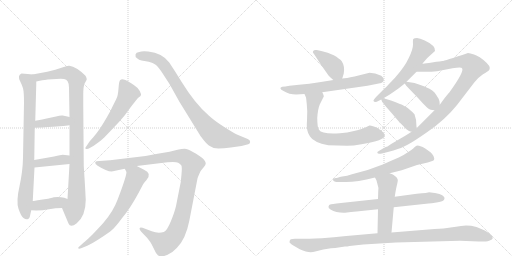
t = 0.00 s
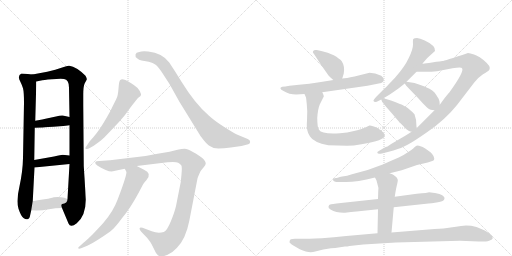
t = 3.17 s
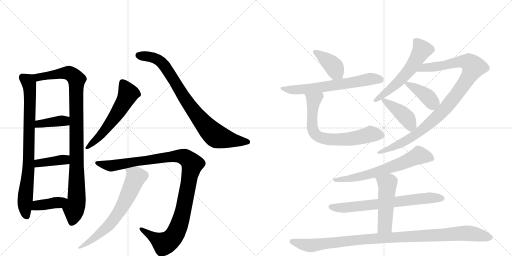
t = 6.33 s
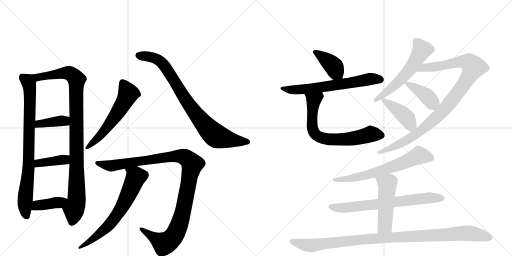
t = 9.50 s
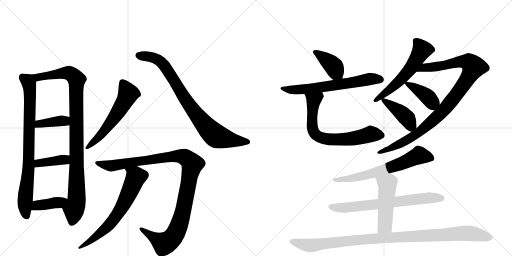
t = 12.67 s
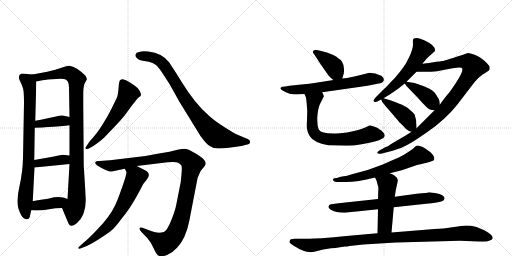
t = 15.84 s

The animated SVG that drew these frames (rendered in a browser with its animation timeline set to each time). Animation: 20 CSS @keyframes rules; one cycle of 15.84 s.

<svg version="1.1" viewBox="0 0 2048 1024" xmlns="http://www.w3.org/2000/svg">
  <g stroke="lightgray" stroke-dasharray="1,1" stroke-width="1" transform="scale(4, 4)">
    <line x1="0" y1="0" x2="256" y2="256"></line>
    <line x1="256" y1="0" x2="0" y2="256"></line>
    <line x1="128" y1="0" x2="128" y2="256"></line>
    <line x1="0" y1="128" x2="256" y2="128"></line>
    <line x1="256" y1="0" x2="512" y2="256"></line>
    <line x1="512" y1="0" x2="256" y2="256"></line>
    <line x1="384" y1="0" x2="384" y2="256"></line>
    <line x1="256" y1="128" x2="512" y2="128"></line>
  </g>
<g transform="scale(1, -1) translate(0, -850)">
   <style type="text/css">
    @keyframes keyframes0 {
      from {
       stroke: black;
       stroke-dashoffset: 826;
       stroke-width: 128;
       }
       73% {
       animation-timing-function: step-end;
       stroke: black;
       stroke-dashoffset: 0;
       stroke-width: 128;
       }
       to {
       stroke: black;
       stroke-width: 1024;
       }
       }
       #make-me-a-hanzi-animation-0 {
         animation: keyframes0 0.922201s both;
         animation-delay: 0.000000s;
         animation-timing-function: linear;
       }
    @keyframes keyframes1 {
      from {
       stroke: black;
       stroke-dashoffset: 1012;
       stroke-width: 128;
       }
       77% {
       animation-timing-function: step-end;
       stroke: black;
       stroke-dashoffset: 0;
       stroke-width: 128;
       }
       to {
       stroke: black;
       stroke-width: 1024;
       }
       }
       #make-me-a-hanzi-animation-1 {
         animation: keyframes1 1.073568s both;
         animation-delay: 0.922201s;
         animation-timing-function: linear;
       }
    @keyframes keyframes2 {
      from {
       stroke: black;
       stroke-dashoffset: 388;
       stroke-width: 128;
       }
       56% {
       animation-timing-function: step-end;
       stroke: black;
       stroke-dashoffset: 0;
       stroke-width: 128;
       }
       to {
       stroke: black;
       stroke-width: 1024;
       }
       }
       #make-me-a-hanzi-animation-2 {
         animation: keyframes2 0.565755s both;
         animation-delay: 1.995768s;
         animation-timing-function: linear;
       }
    @keyframes keyframes3 {
      from {
       stroke: black;
       stroke-dashoffset: 391;
       stroke-width: 128;
       }
       56% {
       animation-timing-function: step-end;
       stroke: black;
       stroke-dashoffset: 0;
       stroke-width: 128;
       }
       to {
       stroke: black;
       stroke-width: 1024;
       }
       }
       #make-me-a-hanzi-animation-3 {
         animation: keyframes3 0.568197s both;
         animation-delay: 2.561523s;
         animation-timing-function: linear;
       }
    @keyframes keyframes4 {
      from {
       stroke: black;
       stroke-dashoffset: 395;
       stroke-width: 128;
       }
       56% {
       animation-timing-function: step-end;
       stroke: black;
       stroke-dashoffset: 0;
       stroke-width: 128;
       }
       to {
       stroke: black;
       stroke-width: 1024;
       }
       }
       #make-me-a-hanzi-animation-4 {
         animation: keyframes4 0.571452s both;
         animation-delay: 3.129720s;
         animation-timing-function: linear;
       }
    @keyframes keyframes5 {
      from {
       stroke: black;
       stroke-dashoffset: 579;
       stroke-width: 128;
       }
       65% {
       animation-timing-function: step-end;
       stroke: black;
       stroke-dashoffset: 0;
       stroke-width: 128;
       }
       to {
       stroke: black;
       stroke-width: 1024;
       }
       }
       #make-me-a-hanzi-animation-5 {
         animation: keyframes5 0.721191s both;
         animation-delay: 3.701172s;
         animation-timing-function: linear;
       }
    @keyframes keyframes6 {
      from {
       stroke: black;
       stroke-dashoffset: 850;
       stroke-width: 128;
       }
       73% {
       animation-timing-function: step-end;
       stroke: black;
       stroke-dashoffset: 0;
       stroke-width: 128;
       }
       to {
       stroke: black;
       stroke-width: 1024;
       }
       }
       #make-me-a-hanzi-animation-6 {
         animation: keyframes6 0.941732s both;
         animation-delay: 4.422363s;
         animation-timing-function: linear;
       }
    @keyframes keyframes7 {
      from {
       stroke: black;
       stroke-dashoffset: 1108;
       stroke-width: 128;
       }
       78% {
       animation-timing-function: step-end;
       stroke: black;
       stroke-dashoffset: 0;
       stroke-width: 128;
       }
       to {
       stroke: black;
       stroke-width: 1024;
       }
       }
       #make-me-a-hanzi-animation-7 {
         animation: keyframes7 1.151693s both;
         animation-delay: 5.364095s;
         animation-timing-function: linear;
       }
    @keyframes keyframes8 {
      from {
       stroke: black;
       stroke-dashoffset: 673;
       stroke-width: 128;
       }
       69% {
       animation-timing-function: step-end;
       stroke: black;
       stroke-dashoffset: 0;
       stroke-width: 128;
       }
       to {
       stroke: black;
       stroke-width: 1024;
       }
       }
       #make-me-a-hanzi-animation-8 {
         animation: keyframes8 0.797689s both;
         animation-delay: 6.515788s;
         animation-timing-function: linear;
       }
    @keyframes keyframes9 {
      from {
       stroke: black;
       stroke-dashoffset: 397;
       stroke-width: 128;
       }
       56% {
       animation-timing-function: step-end;
       stroke: black;
       stroke-dashoffset: 0;
       stroke-width: 128;
       }
       to {
       stroke: black;
       stroke-width: 1024;
       }
       }
       #make-me-a-hanzi-animation-9 {
         animation: keyframes9 0.573079s both;
         animation-delay: 7.313477s;
         animation-timing-function: linear;
       }
    @keyframes keyframes10 {
      from {
       stroke: black;
       stroke-dashoffset: 649;
       stroke-width: 128;
       }
       68% {
       animation-timing-function: step-end;
       stroke: black;
       stroke-dashoffset: 0;
       stroke-width: 128;
       }
       to {
       stroke: black;
       stroke-width: 1024;
       }
       }
       #make-me-a-hanzi-animation-10 {
         animation: keyframes10 0.778158s both;
         animation-delay: 7.886556s;
         animation-timing-function: linear;
       }
    @keyframes keyframes11 {
      from {
       stroke: black;
       stroke-dashoffset: 703;
       stroke-width: 128;
       }
       70% {
       animation-timing-function: step-end;
       stroke: black;
       stroke-dashoffset: 0;
       stroke-width: 128;
       }
       to {
       stroke: black;
       stroke-width: 1024;
       }
       }
       #make-me-a-hanzi-animation-11 {
         animation: keyframes11 0.822103s both;
         animation-delay: 8.664714s;
         animation-timing-function: linear;
       }
    @keyframes keyframes12 {
      from {
       stroke: black;
       stroke-dashoffset: 583;
       stroke-width: 128;
       }
       65% {
       animation-timing-function: step-end;
       stroke: black;
       stroke-dashoffset: 0;
       stroke-width: 128;
       }
       to {
       stroke: black;
       stroke-width: 1024;
       }
       }
       #make-me-a-hanzi-animation-12 {
         animation: keyframes12 0.724447s both;
         animation-delay: 9.486816s;
         animation-timing-function: linear;
       }
    @keyframes keyframes13 {
      from {
       stroke: black;
       stroke-dashoffset: 1017;
       stroke-width: 128;
       }
       77% {
       animation-timing-function: step-end;
       stroke: black;
       stroke-dashoffset: 0;
       stroke-width: 128;
       }
       to {
       stroke: black;
       stroke-width: 1024;
       }
       }
       #make-me-a-hanzi-animation-13 {
         animation: keyframes13 1.077637s both;
         animation-delay: 10.211263s;
         animation-timing-function: linear;
       }
    @keyframes keyframes14 {
      from {
       stroke: black;
       stroke-dashoffset: 400;
       stroke-width: 128;
       }
       57% {
       animation-timing-function: step-end;
       stroke: black;
       stroke-dashoffset: 0;
       stroke-width: 128;
       }
       to {
       stroke: black;
       stroke-width: 1024;
       }
       }
       #make-me-a-hanzi-animation-14 {
         animation: keyframes14 0.575521s both;
         animation-delay: 11.288900s;
         animation-timing-function: linear;
       }
    @keyframes keyframes15 {
      from {
       stroke: black;
       stroke-dashoffset: 423;
       stroke-width: 128;
       }
       58% {
       animation-timing-function: step-end;
       stroke: black;
       stroke-dashoffset: 0;
       stroke-width: 128;
       }
       to {
       stroke: black;
       stroke-width: 1024;
       }
       }
       #make-me-a-hanzi-animation-15 {
         animation: keyframes15 0.594238s both;
         animation-delay: 11.864421s;
         animation-timing-function: linear;
       }
    @keyframes keyframes16 {
      from {
       stroke: black;
       stroke-dashoffset: 664;
       stroke-width: 128;
       }
       68% {
       animation-timing-function: step-end;
       stroke: black;
       stroke-dashoffset: 0;
       stroke-width: 128;
       }
       to {
       stroke: black;
       stroke-width: 1024;
       }
       }
       #make-me-a-hanzi-animation-16 {
         animation: keyframes16 0.790365s both;
         animation-delay: 12.458659s;
         animation-timing-function: linear;
       }
    @keyframes keyframes17 {
      from {
       stroke: black;
       stroke-dashoffset: 700;
       stroke-width: 128;
       }
       69% {
       animation-timing-function: step-end;
       stroke: black;
       stroke-dashoffset: 0;
       stroke-width: 128;
       }
       to {
       stroke: black;
       stroke-width: 1024;
       }
       }
       #make-me-a-hanzi-animation-17 {
         animation: keyframes17 0.819661s both;
         animation-delay: 13.249023s;
         animation-timing-function: linear;
       }
    @keyframes keyframes18 {
      from {
       stroke: black;
       stroke-dashoffset: 502;
       stroke-width: 128;
       }
       62% {
       animation-timing-function: step-end;
       stroke: black;
       stroke-dashoffset: 0;
       stroke-width: 128;
       }
       to {
       stroke: black;
       stroke-width: 1024;
       }
       }
       #make-me-a-hanzi-animation-18 {
         animation: keyframes18 0.658529s both;
         animation-delay: 14.068685s;
         animation-timing-function: linear;
       }
    @keyframes keyframes19 {
      from {
       stroke: black;
       stroke-dashoffset: 1054;
       stroke-width: 128;
       }
       77% {
       animation-timing-function: step-end;
       stroke: black;
       stroke-dashoffset: 0;
       stroke-width: 128;
       }
       to {
       stroke: black;
       stroke-width: 1024;
       }
       }
       #make-me-a-hanzi-animation-19 {
         animation: keyframes19 1.107747s both;
         animation-delay: 14.727214s;
         animation-timing-function: linear;
       }
</style>
<path d="M 130 552 L 111 554 L 86 556 Q 68 548 81 524 Q 87 512 92 497 Q 96 482 96 439 L 92 218 Q 91 165 78 105 Q 64 45 74 15 Q 84 -15 94 -22 Q 103 -29 110 -27 Q 117 -26 119 -18 L 125 9 L 131 46 L 138 180 L 137 210 L 139 339 L 141 367 L 145 511 L 145 524 C 145 550 145 550 130 552 Z" fill="lightgray"></path> 
<path d="M 342 68 L 341 89 L 338 140 Q 335 185 335 187 L 333 431 L 333 472 Q 333 505 339 517 Q 345 528 347 532 Q 348 536 342 547 Q 306 583 277 587 Q 269 588 252 581 L 221 571 L 189 563 L 130 552 C 101 547 116 518 145 524 L 169 529 Q 170 530 208 533 Q 245 536 256 534 Q 276 532 276 499 L 278 382 L 278 349 L 278 228 L 278 194 L 270 54 C 268 24 236 46 248 18 L 274 -44 Q 282 -63 307 -43 Q 343 -13 343 51 L 342 68 Z" fill="lightgray"></path> 
<path d="M 139 339 L 167 340 Q 168 340 213 343 L 253 346 Q 260 346 278 349 C 308 354 307 375 278 382 L 251 388 Q 244 390 224 384 L 182 375 Q 180 374 169 372 L 141 367 C 111 362 109 338 139 339 Z" fill="lightgray"></path> 
<path d="M 138 180 L 278 194 C 308 197 308 225 278 228 L 251 231 Q 245 231 216 224 L 137 210 C 107 205 108 177 138 180 Z" fill="lightgray"></path> 
<path d="M 125 9 L 145 8 Q 170 8 196 13 Q 222 18 248 18 C 278 18 298 43 270 54 L 257 59 Q 236 64 216 61 L 192 55 L 164 51 Q 134 46 131 46 C 101 43 95 10 125 9 Z" fill="lightgray"></path> 
<path d="M 342 260 Q 339 256 345 254 Q 352 253 359 258 L 375 267 Q 402 285 417 300 L 459 344 Q 482 368 500 390 Q 546 454 554.5 460 Q 563 466 564 470 Q 565 474 559 486.5 Q 553 499 536.5 509.5 Q 520 520 517 522 Q 490 540 480 529 Q 476 525 474 496.5 Q 472 468 466 456 Q 460 444 441 405 Q 408 345 387 318 L 374 302 Q 367 294 359 285 L 342 260 Z" fill="lightgray"></path> 
<path d="M 950 311 Q 941 314 898.5 341 Q 856 368 835 388 Q 781 434 726 523 Q 701 564 677 600 Q 649 638 593 644 Q 569 647 557 642 Q 544 641 542 632.5 Q 540 624 548 617 Q 556 610 566 608 L 595 603 Q 612 598 622.5 591.5 Q 633 585 652 554 L 678 514 L 717 444 L 802 306 Q 826 273 839 266 Q 853 256 873.5 256 Q 894 256 923 260 L 966 266 L 993 273 Q 1000 274 1000.5 282 Q 1001 290 991 294 L 950 311 Z" fill="lightgray"></path> 
<path d="M 547 186 L 670 201 Q 704 204 712.5 199 Q 721 194 725 189 Q 729 184 726 153 L 723 122 L 704 26 Q 699 3 683.5 -35 Q 668 -73 655 -78 Q 632 -85 607 -75 L 570 -61 Q 560 -58 558.5 -63 Q 557 -68 565 -77 L 589 -102 Q 602 -118 607 -128 L 624 -162 Q 630 -172 639 -175 Q 648 -178 668.5 -170 Q 689 -162 707 -142 Q 743 -106 757 -34 L 788 126 Q 790 140 794 147 L 801 163 Q 805 171 814 180.5 Q 823 190 823 196 Q 823 202 817.5 209.5 Q 812 217 784.5 235 Q 757 253 745 254.5 Q 733 256 710 251 L 678 243 L 630 235 L 582 226 L 440 209 L 398 206 Q 383 206 381 200.5 Q 379 195 389 188 Q 427 164 447 164 L 499 175 L 547 186 Z" fill="lightgray"></path> 
<path d="M 499 175 L 505 164 Q 511 158 471 53 Q 453 4 413 -42 Q 397 -60 369 -89 Q 340 -117 335 -120 L 314 -139 Q 312 -140 314 -144 Q 316 -147 327 -142 L 349 -133 Q 362 -128 398 -105 Q 434 -82 450 -68 Q 465 -54 487 -24 Q 522 18 554 78 L 573 114 Q 576 119 586 130 Q 609 157 576 171 L 547 186 C 520 200 485 201 499 175 Z" fill="lightgray"></path> 
<path d="M 1369 536 L 1375 556 Q 1380 585 1367 605 Q 1358 616 1335 629 Q 1312 640 1285 646 L 1267 650 Q 1255 651 1254 647 Q 1248 642 1256 634 L 1284 591 L 1314 548 Q 1329 533 1334 530 C 1358 512 1361 510 1369 536 Z" fill="lightgray"></path> 
<path d="M 1185 472 L 1218 474 L 1289 481 L 1470 507 L 1515 516 Q 1527 518 1531 522 Q 1536 527 1535 533 Q 1536 539 1525 547 Q 1500 559 1478 559 L 1418 544 Q 1384 537 1369 536 L 1334 530 L 1277 521 Q 1238 515 1196 511 L 1158 507 Q 1139 503 1129 503 Q 1112 497 1134 486 Q 1157 472 1185 472 Z" fill="lightgray"></path> 
<path d="M 1218 474 L 1224 460 Q 1225 455 1227 434 L 1229 405 L 1228 369 Q 1226 340 1229 330 Q 1231 317 1240 304 Q 1255 280 1313 269 L 1388 267 Q 1413 267 1446 273 Q 1539 288 1539 308 Q 1539 315 1533 320 L 1524 329 L 1517 333 Q 1512 339 1492 345 Q 1481 349 1478 348 L 1463 341 Q 1452 335 1416 326 Q 1389 319 1360 317 Q 1287 312 1276 331 Q 1269 341 1269 378 Q 1271 413 1279 432 L 1295 464 Q 1297 464 1289 481 C 1277 509 1206 502 1218 474 Z" fill="lightgray"></path> 
<path d="M 1690 596 L 1709 618 L 1740 646 Q 1744 667 1699 688 Q 1679 698 1668 698 Q 1657 698 1653 694 Q 1651 691 1652 672 Q 1652 652 1635 618 Q 1619 583 1580 539 L 1556 514 Q 1546 502 1531 489 L 1506 464 Q 1492 449 1494 446 Q 1499 437 1515 447 L 1525 452 L 1534 457 L 1559 472 Q 1580 486 1595 497 L 1619 516 L 1626 523 L 1666 563 L 1690 596 Z" fill="lightgray"></path> 
<path d="M 1646 323 L 1637 317 Q 1615 303 1602 296 L 1563 273 L 1550 264 Q 1547 264 1543 262 Q 1508 243 1509 241 Q 1509 232 1528 236 L 1555 243 Q 1573 247 1594 255 Q 1612 260 1646 280 Q 1660 288 1708 321 Q 1780 370 1828 430 L 1897 520 Q 1911 539 1932 553 Q 1952 565 1956 569 Q 1959 572 1959 579 Q 1959 586 1947 598 Q 1934 611 1923 618 Q 1917 623 1896 632 Q 1880 638 1872 638 Q 1775 606 1770 606 Q 1766 606 1728 600 Q 1692 594 1690 596 C 1660 594 1636 563 1666 563 L 1693 563 Q 1716 562 1748 565 L 1810 577 Q 1847 584 1848 577 Q 1859 566 1798 481 Q 1794 477 1778 457 L 1759 431 L 1738 409 L 1666 337 L 1646 323 Z" fill="lightgray"></path> 
<path d="M 1619 516 L 1625 507 L 1673 457 Q 1693 434 1707 421 Q 1717 409 1738 409 C 1761 408 1761 408 1759 431 L 1758 444 Q 1756 453 1754 456 L 1748 465 Q 1745 471 1743 473 L 1738 480 L 1729 488 L 1718 495 Q 1703 503 1658 518 L 1626 523 C 1613 525 1613 525 1619 516 Z" fill="lightgray"></path> 
<path d="M 1529 442 L 1538 431 Q 1539 429 1568 396 L 1596 363 Q 1597 361 1602 357 L 1615 344 Q 1621 335 1636 326 Q 1642 323 1646 323 C 1666 319 1666 319 1666 337 L 1666 343 Q 1667 370 1658 393 Q 1649 403 1632 417 Q 1629 420 1610 430 Q 1607 432 1564 448 L 1534 457 C 1521 461 1521 461 1525 452 L 1529 442 Z" fill="lightgray"></path> 
<path d="M 1559 157 L 1607 169 L 1668 190 L 1711 200 L 1726 205 Q 1733 206 1736 210 Q 1741 223 1722 241 L 1701 256 Q 1690 263 1682 265 Q 1677 268 1668 268 Q 1659 263 1654 257 Q 1644 248 1633 242 Q 1619 232 1595 220 Q 1564 207 1531 192 Q 1473 168 1408 153 Q 1391 146 1363 143 L 1347 138 Q 1332 139 1332 132 Q 1332 128 1336 125 Q 1341 122 1346 122 L 1375 122 Q 1422 120 1500 140 L 1559 157 Z" fill="lightgray"></path> 
<path d="M 1512 54 L 1364 38 Q 1323 33 1321 32 Q 1316 32 1314 24 Q 1312 19 1322 12 Q 1344 -1 1375 -1 L 1380 -1 Q 1405 3 1426 4 L 1512 13 L 1575 21 L 1714 36 Q 1724 36 1746 40 Q 1770 45 1773 48 Q 1776 48 1778 56 Q 1780 62 1769 69 Q 1761 75 1740 78 Q 1720 81 1716 81 Q 1714 79 1667 75 L 1579 63 L 1512 54 Z" fill="lightgray"></path> 
<path d="M 1500 140 L 1506 128 L 1511 109 Q 1515 101 1513 86 L 1512 54 L 1512 13 L 1510 -83 C 1509 -113 1563 -110 1566 -80 L 1575 21 L 1579 63 L 1582 82 Q 1583 90 1587 107 Q 1592 127 1591 131 Q 1587 147 1559 157 C 1531 168 1487 167 1500 140 Z" fill="lightgray"></path> 
<path d="M 1510 -83 L 1385 -94 Q 1335 -100 1287 -103 Q 1227 -105 1209 -105 L 1179 -105 Q 1172 -105 1163 -107 Q 1158 -111 1158 -118 Q 1156 -121 1175 -133 L 1199 -147 Q 1225 -159 1243 -159 Q 1250 -159 1265 -155 L 1293 -148 L 1324 -143 Q 1332 -142 1341 -142 L 1380 -136 Q 1390 -136 1398 -134 L 1453 -128 L 1584 -120 L 1840 -113 L 1915 -116 L 1943 -116 Q 1950 -116 1959 -112 Q 1970 -108 1971 -103 Q 1971 -89 1937 -71 L 1906 -58 Q 1871 -49 1844 -54 Q 1825 -56 1802 -60 Q 1777 -64 1738 -66 L 1566 -80 L 1510 -83 Z" fill="lightgray"></path> 
      <clipPath id="make-me-a-hanzi-clip-0">
      <path d="M 130 552 L 111 554 L 86 556 Q 68 548 81 524 Q 87 512 92 497 Q 96 482 96 439 L 92 218 Q 91 165 78 105 Q 64 45 74 15 Q 84 -15 94 -22 Q 103 -29 110 -27 Q 117 -26 119 -18 L 125 9 L 131 46 L 138 180 L 137 210 L 139 339 L 141 367 L 145 511 L 145 524 C 145 550 145 550 130 552 Z" fill="lightgray"></path>
      </clipPath>
      <path clip-path="url(#make-me-a-hanzi-clip-0)" d="M 91 541 L 112 525 L 120 476 L 115 187 L 99 27 L 107 -16 " fill="none" id="make-me-a-hanzi-animation-0" stroke-dasharray="698 1396" stroke-linecap="round"></path>

      <clipPath id="make-me-a-hanzi-clip-1">
      <path d="M 342 68 L 341 89 L 338 140 Q 335 185 335 187 L 333 431 L 333 472 Q 333 505 339 517 Q 345 528 347 532 Q 348 536 342 547 Q 306 583 277 587 Q 269 588 252 581 L 221 571 L 189 563 L 130 552 C 101 547 116 518 145 524 L 169 529 Q 170 530 208 533 Q 245 536 256 534 Q 276 532 276 499 L 278 382 L 278 349 L 278 228 L 278 194 L 270 54 C 268 24 236 46 248 18 L 274 -44 Q 282 -63 307 -43 Q 343 -13 343 51 L 342 68 Z" fill="lightgray"></path>
      </clipPath>
      <path clip-path="url(#make-me-a-hanzi-clip-1)" d="M 138 548 L 160 542 L 268 559 L 292 549 L 307 531 L 307 53 L 286 -41 " fill="none" id="make-me-a-hanzi-animation-1" stroke-dasharray="884 1768" stroke-linecap="round"></path>

      <clipPath id="make-me-a-hanzi-clip-2">
      <path d="M 139 339 L 167 340 Q 168 340 213 343 L 253 346 Q 260 346 278 349 C 308 354 307 375 278 382 L 251 388 Q 244 390 224 384 L 182 375 Q 180 374 169 372 L 141 367 C 111 362 109 338 139 339 Z" fill="lightgray"></path>
      </clipPath>
      <path clip-path="url(#make-me-a-hanzi-clip-2)" d="M 146 346 L 165 356 L 259 366 L 270 377 " fill="none" id="make-me-a-hanzi-animation-2" stroke-dasharray="260 520" stroke-linecap="round"></path>

      <clipPath id="make-me-a-hanzi-clip-3">
      <path d="M 138 180 L 278 194 C 308 197 308 225 278 228 L 251 231 Q 245 231 216 224 L 137 210 C 107 205 108 177 138 180 Z" fill="lightgray"></path>
      </clipPath>
      <path clip-path="url(#make-me-a-hanzi-clip-3)" d="M 145 188 L 153 197 L 256 211 L 271 222 " fill="none" id="make-me-a-hanzi-animation-3" stroke-dasharray="263 526" stroke-linecap="round"></path>

      <clipPath id="make-me-a-hanzi-clip-4">
      <path d="M 125 9 L 145 8 Q 170 8 196 13 Q 222 18 248 18 C 278 18 298 43 270 54 L 257 59 Q 236 64 216 61 L 192 55 L 164 51 Q 134 46 131 46 C 101 43 95 10 125 9 Z" fill="lightgray"></path>
      </clipPath>
      <path clip-path="url(#make-me-a-hanzi-clip-4)" d="M 130 14 L 148 28 L 235 40 L 261 51 " fill="none" id="make-me-a-hanzi-animation-4" stroke-dasharray="267 534" stroke-linecap="round"></path>

      <clipPath id="make-me-a-hanzi-clip-5">
      <path d="M 342 260 Q 339 256 345 254 Q 352 253 359 258 L 375 267 Q 402 285 417 300 L 459 344 Q 482 368 500 390 Q 546 454 554.5 460 Q 563 466 564 470 Q 565 474 559 486.5 Q 553 499 536.5 509.5 Q 520 520 517 522 Q 490 540 480 529 Q 476 525 474 496.5 Q 472 468 466 456 Q 460 444 441 405 Q 408 345 387 318 L 374 302 Q 367 294 359 285 L 342 260 Z" fill="lightgray"></path>
      </clipPath>
      <path clip-path="url(#make-me-a-hanzi-clip-5)" d="M 489 522 L 513 476 L 504 454 L 410 317 L 351 261 " fill="none" id="make-me-a-hanzi-animation-5" stroke-dasharray="451 902" stroke-linecap="round"></path>

      <clipPath id="make-me-a-hanzi-clip-6">
      <path d="M 950 311 Q 941 314 898.5 341 Q 856 368 835 388 Q 781 434 726 523 Q 701 564 677 600 Q 649 638 593 644 Q 569 647 557 642 Q 544 641 542 632.5 Q 540 624 548 617 Q 556 610 566 608 L 595 603 Q 612 598 622.5 591.5 Q 633 585 652 554 L 678 514 L 717 444 L 802 306 Q 826 273 839 266 Q 853 256 873.5 256 Q 894 256 923 260 L 966 266 L 993 273 Q 1000 274 1000.5 282 Q 1001 290 991 294 L 950 311 Z" fill="lightgray"></path>
      </clipPath>
      <path clip-path="url(#make-me-a-hanzi-clip-6)" d="M 554 629 L 599 624 L 647 600 L 769 414 L 825 344 L 863 307 L 941 287 L 990 283 " fill="none" id="make-me-a-hanzi-animation-6" stroke-dasharray="722 1444" stroke-linecap="round"></path>

      <clipPath id="make-me-a-hanzi-clip-7">
      <path d="M 547 186 L 670 201 Q 704 204 712.5 199 Q 721 194 725 189 Q 729 184 726 153 L 723 122 L 704 26 Q 699 3 683.5 -35 Q 668 -73 655 -78 Q 632 -85 607 -75 L 570 -61 Q 560 -58 558.5 -63 Q 557 -68 565 -77 L 589 -102 Q 602 -118 607 -128 L 624 -162 Q 630 -172 639 -175 Q 648 -178 668.5 -170 Q 689 -162 707 -142 Q 743 -106 757 -34 L 788 126 Q 790 140 794 147 L 801 163 Q 805 171 814 180.5 Q 823 190 823 196 Q 823 202 817.5 209.5 Q 812 217 784.5 235 Q 757 253 745 254.5 Q 733 256 710 251 L 678 243 L 630 235 L 582 226 L 440 209 L 398 206 Q 383 206 381 200.5 Q 379 195 389 188 Q 427 164 447 164 L 499 175 L 547 186 Z" fill="lightgray"></path>
      </clipPath>
      <path clip-path="url(#make-me-a-hanzi-clip-7)" d="M 388 196 L 444 187 L 722 226 L 747 217 L 769 194 L 730 -6 L 717 -50 L 688 -104 L 656 -125 L 565 -68 " fill="none" id="make-me-a-hanzi-animation-7" stroke-dasharray="980 1960" stroke-linecap="round"></path>

      <clipPath id="make-me-a-hanzi-clip-8">
      <path d="M 499 175 L 505 164 Q 511 158 471 53 Q 453 4 413 -42 Q 397 -60 369 -89 Q 340 -117 335 -120 L 314 -139 Q 312 -140 314 -144 Q 316 -147 327 -142 L 349 -133 Q 362 -128 398 -105 Q 434 -82 450 -68 Q 465 -54 487 -24 Q 522 18 554 78 L 573 114 Q 576 119 586 130 Q 609 157 576 171 L 547 186 C 520 200 485 201 499 175 Z" fill="lightgray"></path>
      </clipPath>
      <path clip-path="url(#make-me-a-hanzi-clip-8)" d="M 506 172 L 536 153 L 543 141 L 487 20 L 454 -30 L 422 -64 L 320 -141 " fill="none" id="make-me-a-hanzi-animation-8" stroke-dasharray="545 1090" stroke-linecap="round"></path>

      <clipPath id="make-me-a-hanzi-clip-9">
      <path d="M 1369 536 L 1375 556 Q 1380 585 1367 605 Q 1358 616 1335 629 Q 1312 640 1285 646 L 1267 650 Q 1255 651 1254 647 Q 1248 642 1256 634 L 1284 591 L 1314 548 Q 1329 533 1334 530 C 1358 512 1361 510 1369 536 Z" fill="lightgray"></path>
      </clipPath>
      <path clip-path="url(#make-me-a-hanzi-clip-9)" d="M 1262 642 L 1324 595 L 1362 544 " fill="none" id="make-me-a-hanzi-animation-9" stroke-dasharray="269 538" stroke-linecap="round"></path>

      <clipPath id="make-me-a-hanzi-clip-10">
      <path d="M 1185 472 L 1218 474 L 1289 481 L 1470 507 L 1515 516 Q 1527 518 1531 522 Q 1536 527 1535 533 Q 1536 539 1525 547 Q 1500 559 1478 559 L 1418 544 Q 1384 537 1369 536 L 1334 530 L 1277 521 Q 1238 515 1196 511 L 1158 507 Q 1139 503 1129 503 Q 1112 497 1134 486 Q 1157 472 1185 472 Z" fill="lightgray"></path>
      </clipPath>
      <path clip-path="url(#make-me-a-hanzi-clip-10)" d="M 1131 494 L 1237 495 L 1482 535 L 1521 532 " fill="none" id="make-me-a-hanzi-animation-10" stroke-dasharray="521 1042" stroke-linecap="round"></path>

      <clipPath id="make-me-a-hanzi-clip-11">
      <path d="M 1218 474 L 1224 460 Q 1225 455 1227 434 L 1229 405 L 1228 369 Q 1226 340 1229 330 Q 1231 317 1240 304 Q 1255 280 1313 269 L 1388 267 Q 1413 267 1446 273 Q 1539 288 1539 308 Q 1539 315 1533 320 L 1524 329 L 1517 333 Q 1512 339 1492 345 Q 1481 349 1478 348 L 1463 341 Q 1452 335 1416 326 Q 1389 319 1360 317 Q 1287 312 1276 331 Q 1269 341 1269 378 Q 1271 413 1279 432 L 1295 464 Q 1297 464 1289 481 C 1277 509 1206 502 1218 474 Z" fill="lightgray"></path>
      </clipPath>
      <path clip-path="url(#make-me-a-hanzi-clip-11)" d="M 1283 471 L 1255 449 L 1251 428 L 1250 338 L 1255 321 L 1271 305 L 1293 296 L 1336 292 L 1406 295 L 1482 314 L 1526 309 " fill="none" id="make-me-a-hanzi-animation-11" stroke-dasharray="575 1150" stroke-linecap="round"></path>

      <clipPath id="make-me-a-hanzi-clip-12">
      <path d="M 1690 596 L 1709 618 L 1740 646 Q 1744 667 1699 688 Q 1679 698 1668 698 Q 1657 698 1653 694 Q 1651 691 1652 672 Q 1652 652 1635 618 Q 1619 583 1580 539 L 1556 514 Q 1546 502 1531 489 L 1506 464 Q 1492 449 1494 446 Q 1499 437 1515 447 L 1525 452 L 1534 457 L 1559 472 Q 1580 486 1595 497 L 1619 516 L 1626 523 L 1666 563 L 1690 596 Z" fill="lightgray"></path>
      </clipPath>
      <path clip-path="url(#make-me-a-hanzi-clip-12)" d="M 1662 689 L 1688 651 L 1648 584 L 1589 517 L 1500 447 " fill="none" id="make-me-a-hanzi-animation-12" stroke-dasharray="455 910" stroke-linecap="round"></path>

      <clipPath id="make-me-a-hanzi-clip-13">
      <path d="M 1646 323 L 1637 317 Q 1615 303 1602 296 L 1563 273 L 1550 264 Q 1547 264 1543 262 Q 1508 243 1509 241 Q 1509 232 1528 236 L 1555 243 Q 1573 247 1594 255 Q 1612 260 1646 280 Q 1660 288 1708 321 Q 1780 370 1828 430 L 1897 520 Q 1911 539 1932 553 Q 1952 565 1956 569 Q 1959 572 1959 579 Q 1959 586 1947 598 Q 1934 611 1923 618 Q 1917 623 1896 632 Q 1880 638 1872 638 Q 1775 606 1770 606 Q 1766 606 1728 600 Q 1692 594 1690 596 C 1660 594 1636 563 1666 563 L 1693 563 Q 1716 562 1748 565 L 1810 577 Q 1847 584 1848 577 Q 1859 566 1798 481 Q 1794 477 1778 457 L 1759 431 L 1738 409 L 1666 337 L 1646 323 Z" fill="lightgray"></path>
      </clipPath>
      <path clip-path="url(#make-me-a-hanzi-clip-13)" d="M 1673 567 L 1703 580 L 1769 587 L 1842 605 L 1872 603 L 1894 582 L 1876 545 L 1820 463 L 1777 411 L 1703 342 L 1615 283 L 1559 255 L 1513 240 " fill="none" id="make-me-a-hanzi-animation-13" stroke-dasharray="889 1778" stroke-linecap="round"></path>

      <clipPath id="make-me-a-hanzi-clip-14">
      <path d="M 1619 516 L 1625 507 L 1673 457 Q 1693 434 1707 421 Q 1717 409 1738 409 C 1761 408 1761 408 1759 431 L 1758 444 Q 1756 453 1754 456 L 1748 465 Q 1745 471 1743 473 L 1738 480 L 1729 488 L 1718 495 Q 1703 503 1658 518 L 1626 523 C 1613 525 1613 525 1619 516 Z" fill="lightgray"></path>
      </clipPath>
      <path clip-path="url(#make-me-a-hanzi-clip-14)" d="M 1627 515 L 1707 466 L 1728 442 L 1733 424 " fill="none" id="make-me-a-hanzi-animation-14" stroke-dasharray="272 544" stroke-linecap="round"></path>

      <clipPath id="make-me-a-hanzi-clip-15">
      <path d="M 1529 442 L 1538 431 Q 1539 429 1568 396 L 1596 363 Q 1597 361 1602 357 L 1615 344 Q 1621 335 1636 326 Q 1642 323 1646 323 C 1666 319 1666 319 1666 337 L 1666 343 Q 1667 370 1658 393 Q 1649 403 1632 417 Q 1629 420 1610 430 Q 1607 432 1564 448 L 1534 457 C 1521 461 1521 461 1525 452 L 1529 442 Z" fill="lightgray"></path>
      </clipPath>
      <path clip-path="url(#make-me-a-hanzi-clip-15)" d="M 1532 449 L 1611 394 L 1656 340 " fill="none" id="make-me-a-hanzi-animation-15" stroke-dasharray="295 590" stroke-linecap="round"></path>

      <clipPath id="make-me-a-hanzi-clip-16">
      <path d="M 1559 157 L 1607 169 L 1668 190 L 1711 200 L 1726 205 Q 1733 206 1736 210 Q 1741 223 1722 241 L 1701 256 Q 1690 263 1682 265 Q 1677 268 1668 268 Q 1659 263 1654 257 Q 1644 248 1633 242 Q 1619 232 1595 220 Q 1564 207 1531 192 Q 1473 168 1408 153 Q 1391 146 1363 143 L 1347 138 Q 1332 139 1332 132 Q 1332 128 1336 125 Q 1341 122 1346 122 L 1375 122 Q 1422 120 1500 140 L 1559 157 Z" fill="lightgray"></path>
      </clipPath>
      <path clip-path="url(#make-me-a-hanzi-clip-16)" d="M 1727 215 L 1676 229 L 1605 195 L 1486 154 L 1381 133 L 1338 131 " fill="none" id="make-me-a-hanzi-animation-16" stroke-dasharray="536 1072" stroke-linecap="round"></path>

      <clipPath id="make-me-a-hanzi-clip-17">
      <path d="M 1512 54 L 1364 38 Q 1323 33 1321 32 Q 1316 32 1314 24 Q 1312 19 1322 12 Q 1344 -1 1375 -1 L 1380 -1 Q 1405 3 1426 4 L 1512 13 L 1575 21 L 1714 36 Q 1724 36 1746 40 Q 1770 45 1773 48 Q 1776 48 1778 56 Q 1780 62 1769 69 Q 1761 75 1740 78 Q 1720 81 1716 81 Q 1714 79 1667 75 L 1579 63 L 1512 54 Z" fill="lightgray"></path>
      </clipPath>
      <path clip-path="url(#make-me-a-hanzi-clip-17)" d="M 1324 22 L 1385 19 L 1697 57 L 1766 58 " fill="none" id="make-me-a-hanzi-animation-17" stroke-dasharray="572 1144" stroke-linecap="round"></path>

      <clipPath id="make-me-a-hanzi-clip-18">
      <path d="M 1500 140 L 1506 128 L 1511 109 Q 1515 101 1513 86 L 1512 54 L 1512 13 L 1510 -83 C 1509 -113 1563 -110 1566 -80 L 1575 21 L 1579 63 L 1582 82 Q 1583 90 1587 107 Q 1592 127 1591 131 Q 1587 147 1559 157 C 1531 168 1487 167 1500 140 Z" fill="lightgray"></path>
      </clipPath>
      <path clip-path="url(#make-me-a-hanzi-clip-18)" d="M 1509 137 L 1549 114 L 1550 107 L 1540 -52 L 1517 -76 " fill="none" id="make-me-a-hanzi-animation-18" stroke-dasharray="374 748" stroke-linecap="round"></path>

      <clipPath id="make-me-a-hanzi-clip-19">
      <path d="M 1510 -83 L 1385 -94 Q 1335 -100 1287 -103 Q 1227 -105 1209 -105 L 1179 -105 Q 1172 -105 1163 -107 Q 1158 -111 1158 -118 Q 1156 -121 1175 -133 L 1199 -147 Q 1225 -159 1243 -159 Q 1250 -159 1265 -155 L 1293 -148 L 1324 -143 Q 1332 -142 1341 -142 L 1380 -136 Q 1390 -136 1398 -134 L 1453 -128 L 1584 -120 L 1840 -113 L 1915 -116 L 1943 -116 Q 1950 -116 1959 -112 Q 1970 -108 1971 -103 Q 1971 -89 1937 -71 L 1906 -58 Q 1871 -49 1844 -54 Q 1825 -56 1802 -60 Q 1777 -64 1738 -66 L 1566 -80 L 1510 -83 Z" fill="lightgray"></path>
      </clipPath>
      <path clip-path="url(#make-me-a-hanzi-clip-19)" d="M 1168 -116 L 1245 -132 L 1457 -107 L 1841 -83 L 1900 -86 L 1960 -101 " fill="none" id="make-me-a-hanzi-animation-19" stroke-dasharray="926 1852" stroke-linecap="round"></path>

</g>
</svg>
